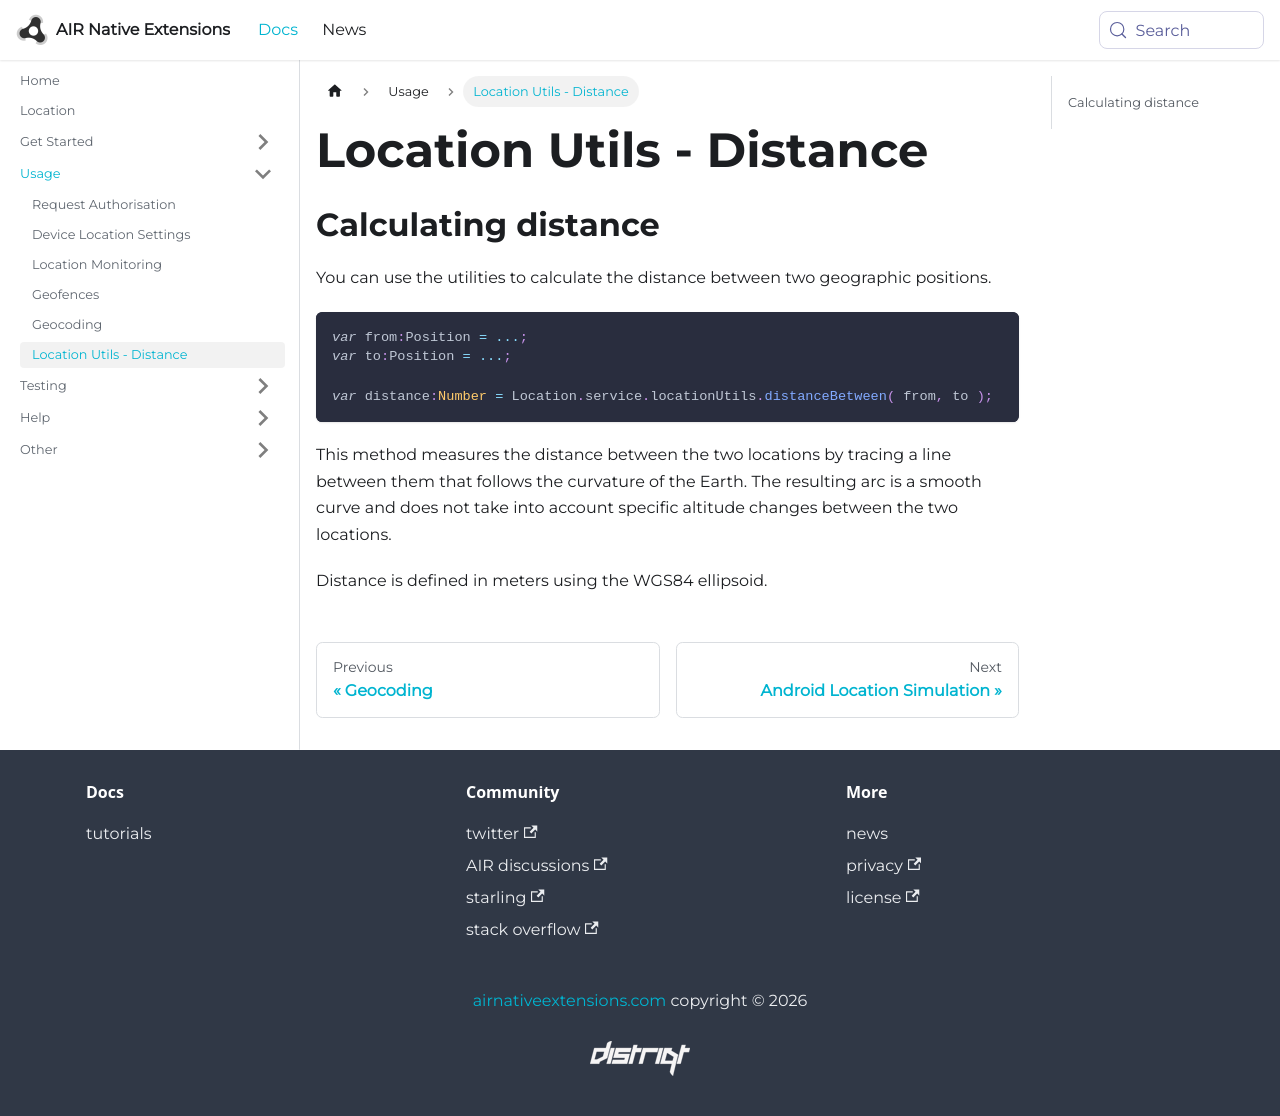

repository: airnativeextensions/nativeextensions-documentation · page: docs/location/location-utils---distance/index.html · generator: docusaurus

---
title: Location Utils - Distance
sidebar_label: Location Utils - Distance
---

## Calculating distance

You can use the utilities to calculate the distance between two geographic positions.


```actionscript
var from:Position = ...;
var to:Position = ...;

var distance:Number = Location.service.locationUtils.distanceBetween( from, to );
```


This method measures the distance between the two locations by tracing a line between them that follows the curvature of the Earth. The resulting arc is a smooth curve and does not take into account specific altitude changes between the two locations.

Distance is defined in meters using the WGS84 ellipsoid.
